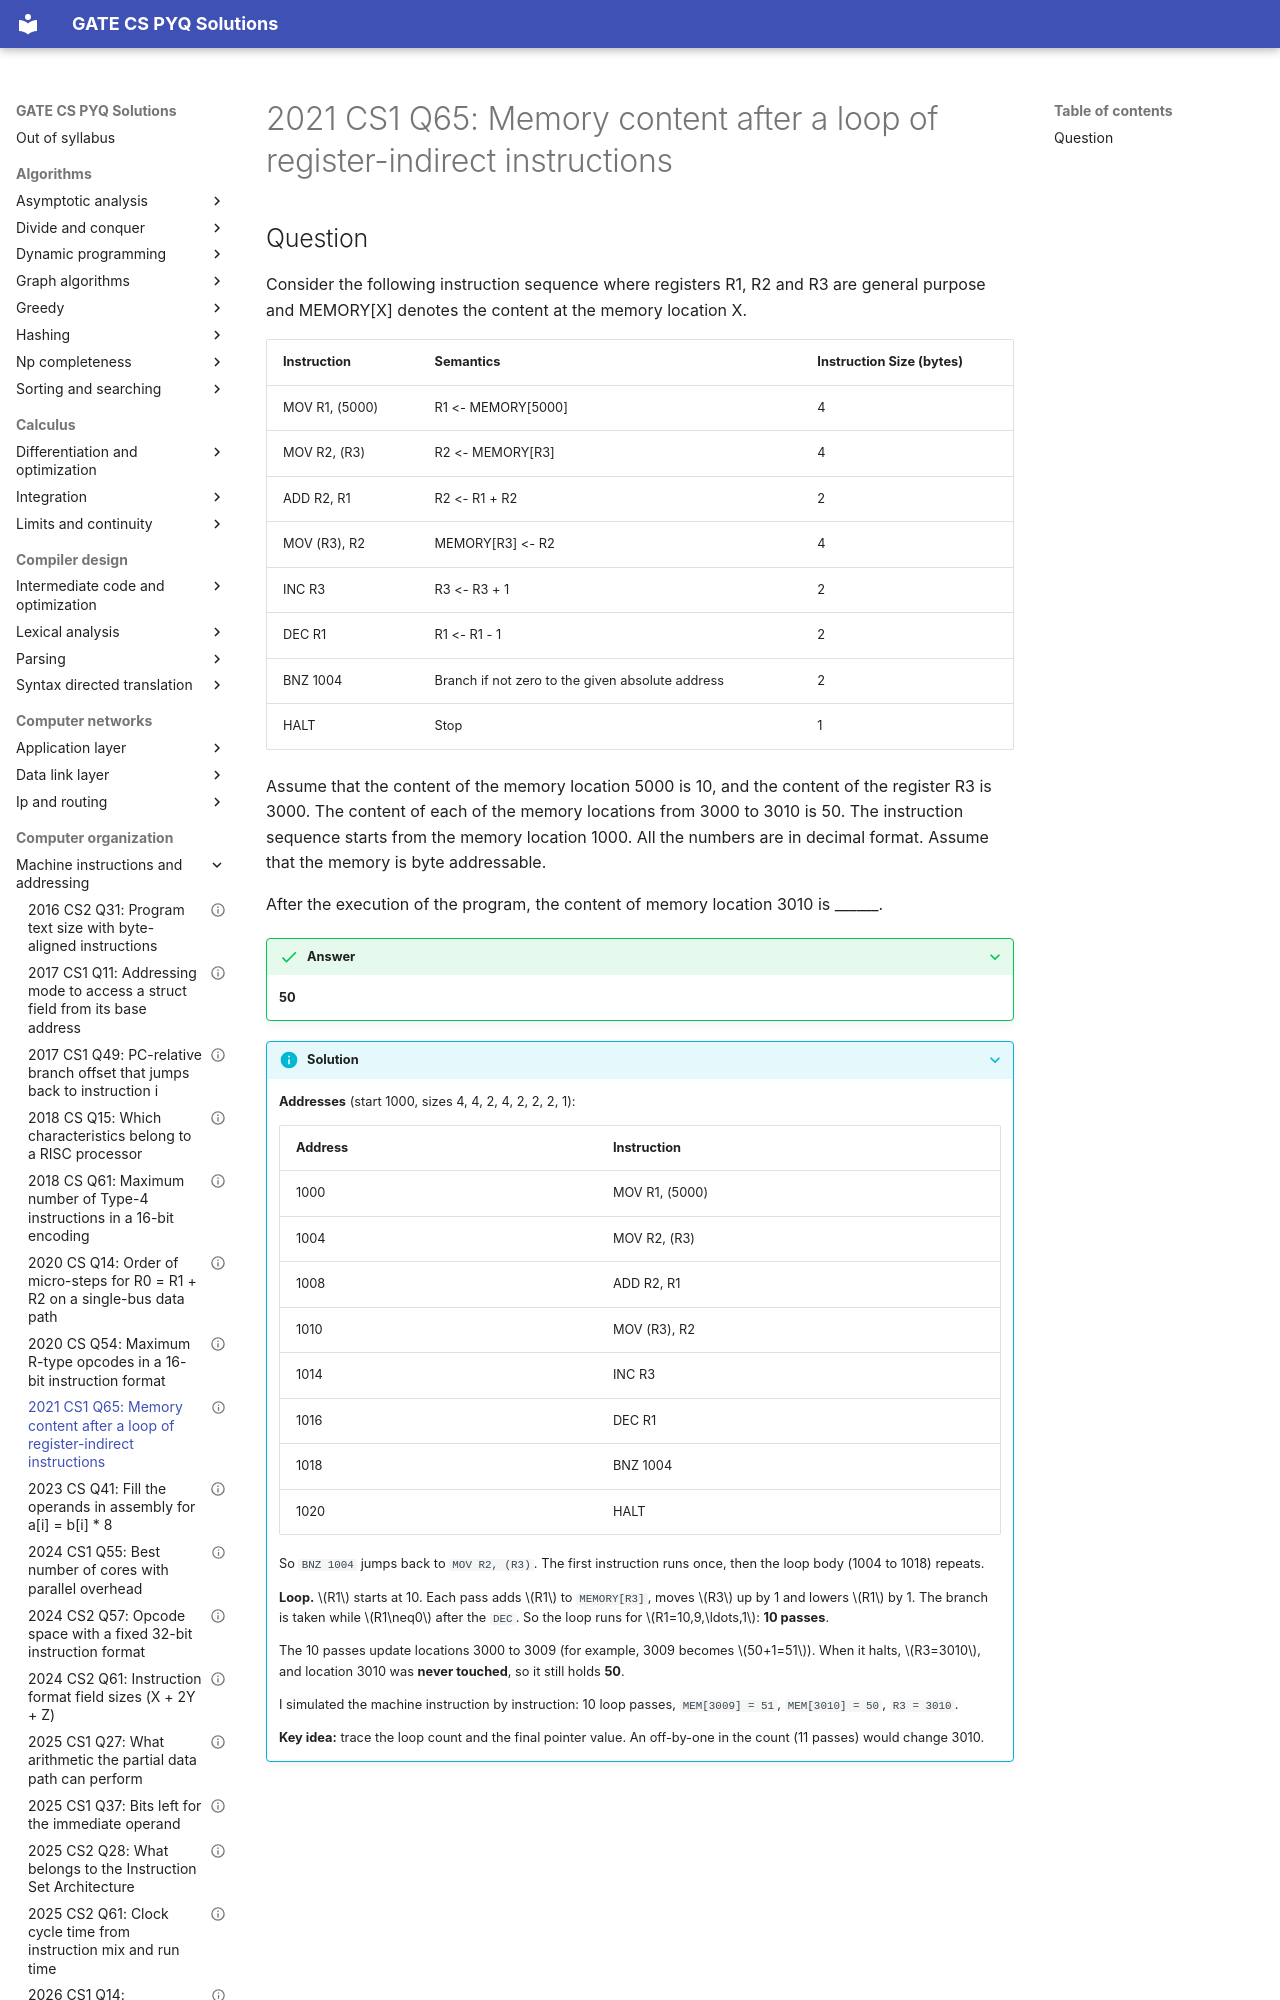

repository: saheenusman/GATE-PYQs · page: computer-organization/machine-instructions-and-addressing/2021-set1-q65/index.html · generator: mkdocs

---
title: "2021 CS1 Q65: Memory content after a loop of register-indirect instructions"
year: 2021
set: 1
paper: CS1
q_no: 65
subject: computer-organization
topic: machine-instructions-and-addressing
also: []
marks: 2
type: NAT
official_answer: "50"
status: verified
---

# 2021 CS1 Q65: Memory content after a loop of register-indirect instructions
